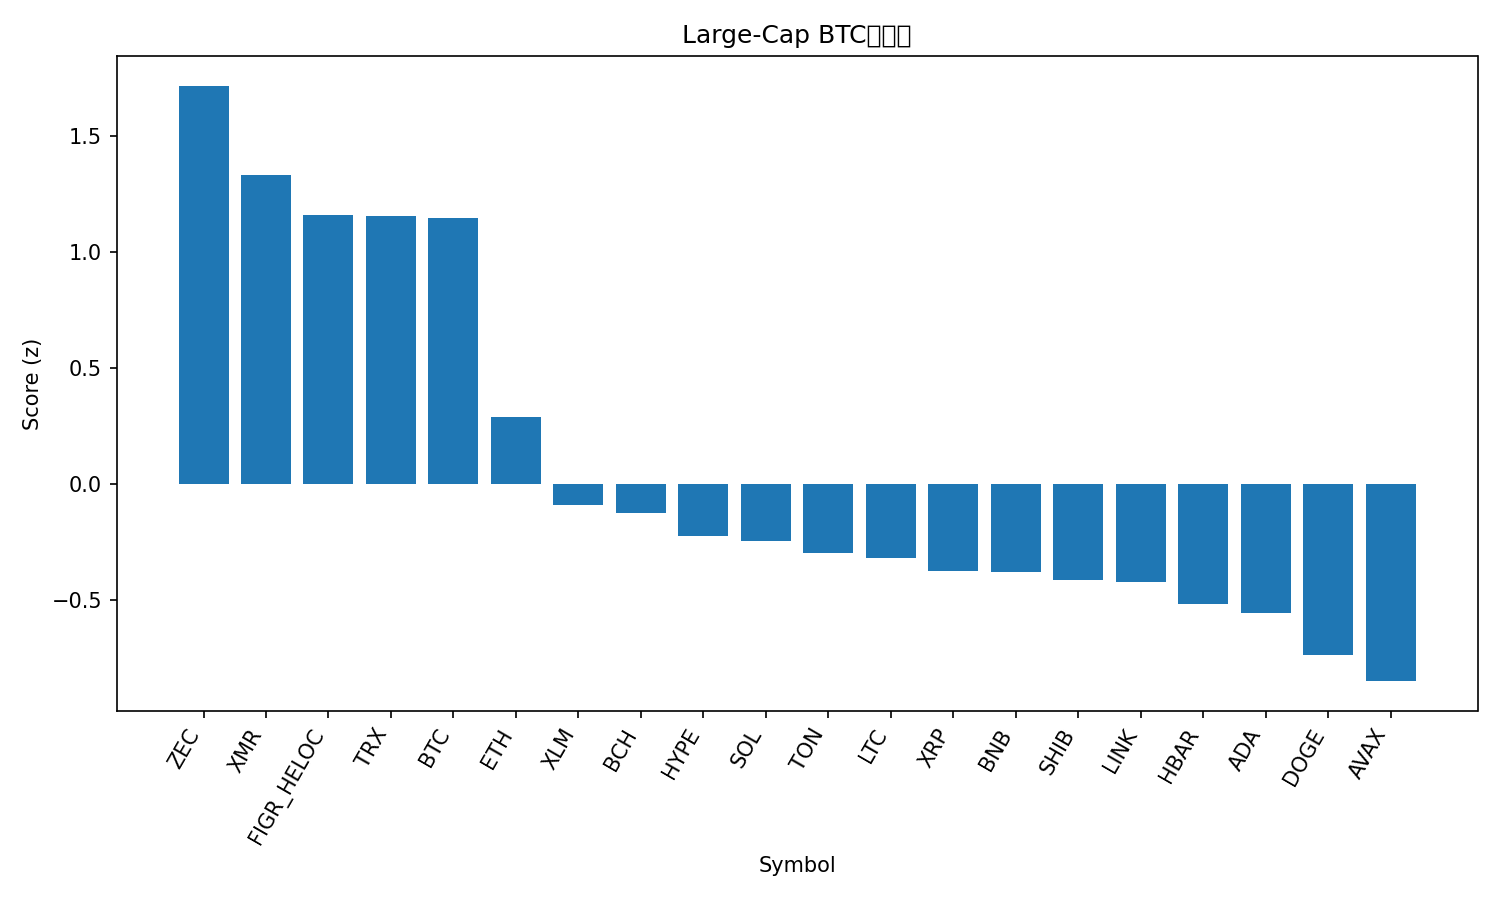

The data file committed next to this chart (first rows):
rank, name, symbol, price_btc, price_usd, pct_1h_btc, pct_24h_btc, pct_7d_btc, market_cap_rank, market_cap_usd, volume_usd, score
1, Zcash, ZEC, 0.003618, 388.4, 0.6248, -3.334, 15.33, 32, 6344876619, 975632722, 1.715
2, Monero, XMR, 0.003119, 335, 0.2925, -1.497, 4.275, 33, 6176964103, 162535171, 1.332
3, Figure Heloc, FIGR_HELOC, 9.24e-06, 1.017, 0.0, 0.0, 3.239, 13, 13615786436, 529123, 1.159
4, TRON, TRX, 2.73e-06, 0.2933, -0.2669, 1.948, 4.614, 9, 27771143914, 672736583, 1.156
5, Bitcoin, BTC, 1.0, 107392, 0.0, 0.0, 0.0, 1, 2140391587589, 44947796528, 1.145
6, Ethereum, ETH, 0.03455, 3711, -0.2685, -1.918, -5.681, 2, 447030893663, 26738325646, 0.2889
7, Stellar, XLM, 2.7e-06, 0.2899, -0.4541, -2.294, -5.57, 20, 9283413641, 149222325, -0.09143
8, Bitcoin Cash, BCH, 0.004893, 525.5, -0.6892, -1.364, 0.954, 18, 10501645253, 330192600, -0.1234
9, Hyperliquid, HYPE, 0.0003816, 40.99, -0.5875, -1.551, -9.099, 17, 11095146191, 510779463, -0.2233
10, Solana, SOL, 0.001636, 175.8, -0.4228, -3.247, -7.461, 6, 97140876072, 4995742369, -0.2465
11, Toncoin, TON, 2.031e-05, 2.18, -0.607, -3.459, 4.975, 35, 5499917595, 145637715, -0.2969
12, Litecoin, LTC, 0.0008678, 93.21, -0.4566, -4.189, -0.1635, 31, 7126656537, 701389658, -0.3196
13, XRP, XRP, 2.238e-05, 2.4, -0.7635, -1.833, -2.149, 4, 144448619907, 3151355617, -0.3734
14, BNB, BNB, 0.009586, 1030, -0.6076, -2.904, -3.664, 5, 141683550485, 1748707221, -0.3773
15, Shiba Inu, SHIB, 8.9326e-11, 9.59e-06, -0.6091, -3.22, -2.436, 34, 5653311161, 137529308, -0.4139
16, Chainlink, LINK, 0.0001496, 16.07, -0.2644, -5.31, -8.625, 16, 11179980667, 705593358, -0.4242
17, Hedera, HBAR, 1.7e-06, 0.1823, -0.7397, -3.914, 7.407, 27, 7741822774, 293971865, -0.5173
18, Cardano, ADA, 5.32e-06, 0.5715, -0.4533, -4.37, -10.15, 11, 20894946835, 1026029739, -0.5581
19, Dogecoin, DOGE, 1.61e-06, 0.1728, -0.4872, -5.102, -10.25, 10, 26181686525, 1622680291, -0.7389
20, Avalanche, AVAX, 0.0001616, 17.35, -0.5026, -5.484, -11.04, 30, 7404745533, 401379540, -0.8493
21, Sui, SUI, 2.023e-05, 2.17, -0.757, -5.749, -13.07, 26, 7999544077, 801837957, -1.304
